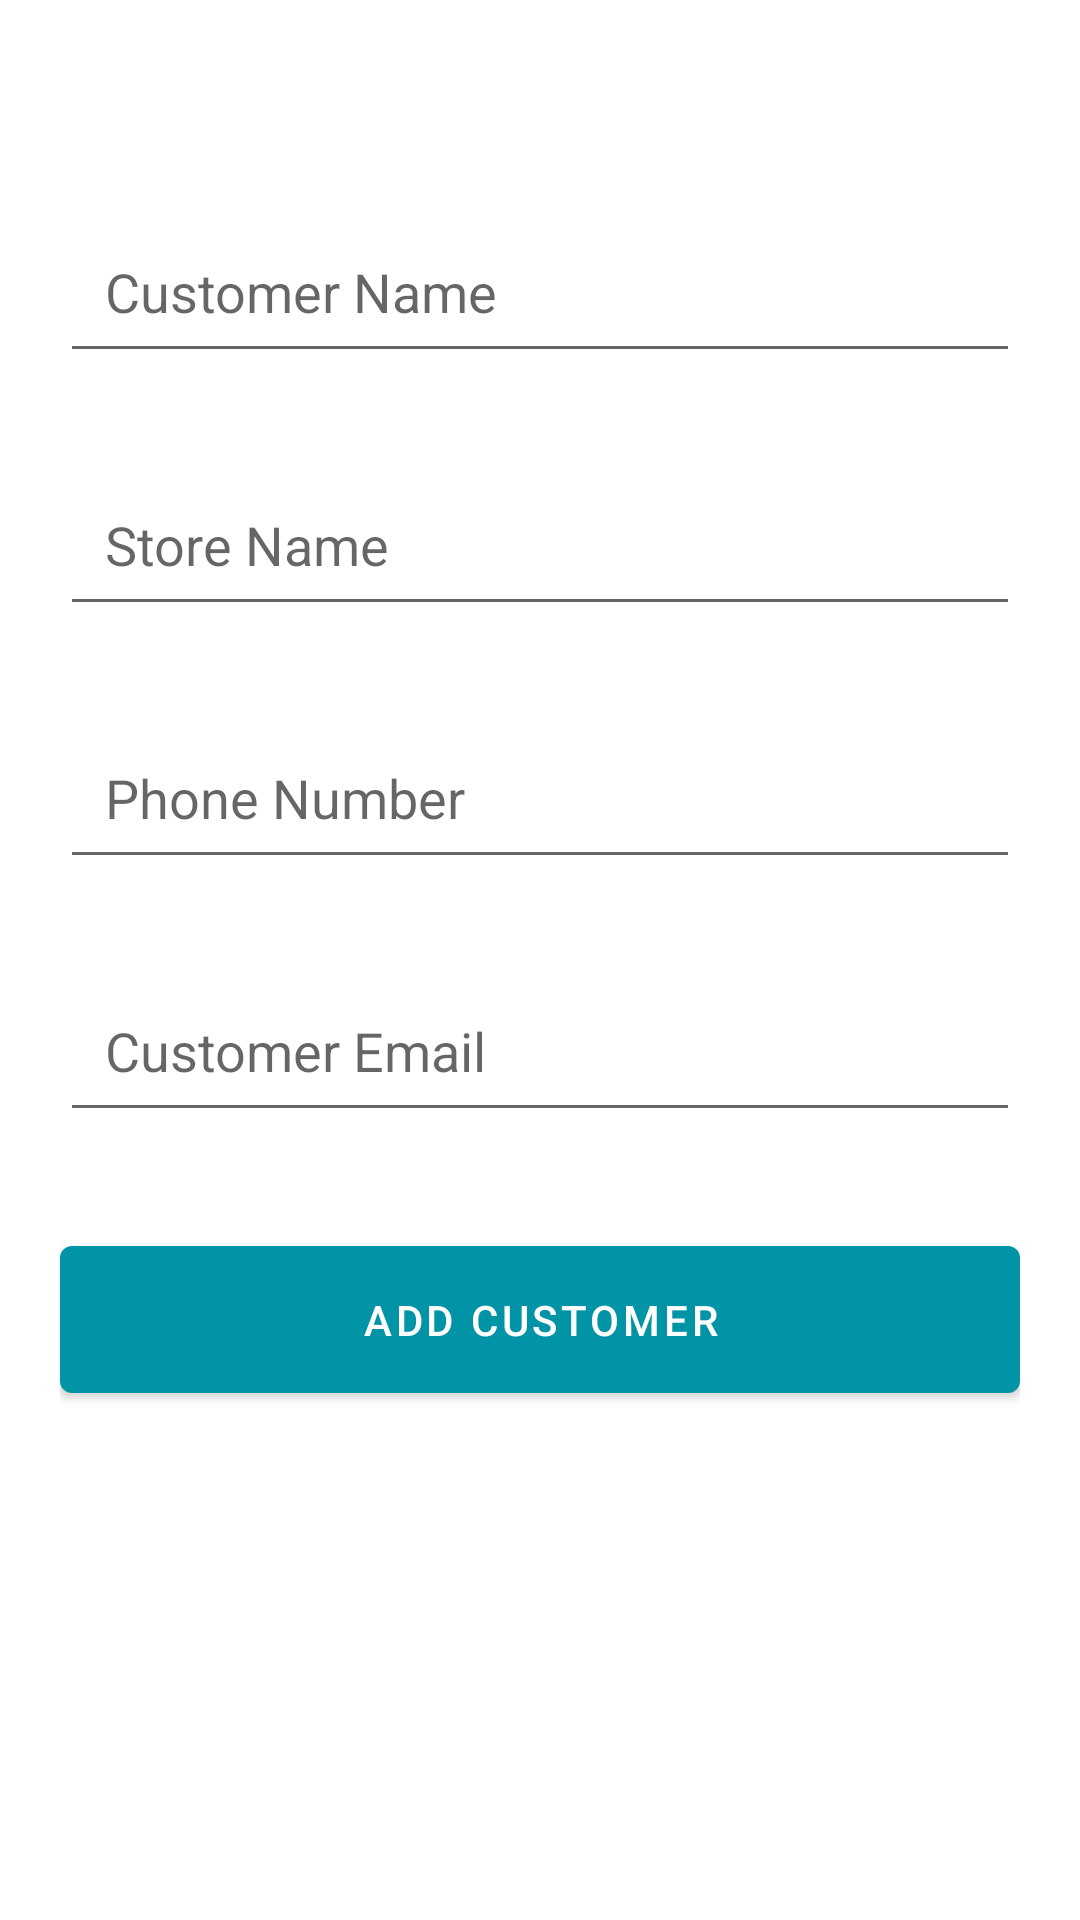

Write the Android layout XML for this screen, with the resource values it uses.
<!-- AndroidManifest.xml: application theme Theme.AnmolPipes -->
<!-- res/layout/fragment_add_customer.xml -->
<?xml version="1.0" encoding="utf-8"?>
<androidx.constraintlayout.widget.ConstraintLayout xmlns:android="http://schemas.android.com/apk/res/android"
    xmlns:app="http://schemas.android.com/apk/res-auto"
    xmlns:tools="http://schemas.android.com/tools"
    android:layout_width="match_parent"
    android:layout_height="match_parent"
    tools:context=".AddCustomerActivity"
    android:padding="20dp"
    android:backgroundTint="@color/bgColor">


    <EditText
        android:id="@+id/customerName"
        android:layout_width="match_parent"
        android:layout_height="wrap_content"
        android:layout_marginTop="50dp"
        android:ems="10"
        android:hint="Customer Name"
        android:inputType="textPersonName"
        android:padding="15dp"
        app:layout_constraintEnd_toEndOf="parent"
        app:layout_constraintStart_toStartOf="parent"
        app:layout_constraintTop_toTopOf="parent" />

    <EditText
        android:id="@+id/storeName"
        android:layout_width="match_parent"
        android:layout_height="wrap_content"
        android:layout_marginTop="30dp"
        android:padding="15dp"
        android:ems="10"
        android:inputType="textPersonName"
        android:hint="Store Name"
        app:layout_constraintEnd_toEndOf="@+id/customerName"
        app:layout_constraintHorizontal_bias="0.6"
        app:layout_constraintStart_toStartOf="@+id/customerName"
        app:layout_constraintTop_toBottomOf="@+id/customerName" />

    <EditText
        android:id="@+id/phoneNumber"
        android:layout_width="match_parent"
        android:layout_height="wrap_content"
        android:layout_marginTop="30dp"
        android:padding="15dp"
        android:ems="10"
        android:inputType="number"
        android:hint="Phone Number"
        app:layout_constraintEnd_toEndOf="@+id/storeName"
        app:layout_constraintHorizontal_bias="0.136"
        app:layout_constraintStart_toStartOf="@+id/storeName"
        app:layout_constraintTop_toBottomOf="@+id/storeName" />

    <EditText
        android:id="@+id/customerEmail"
        android:layout_width="match_parent"
        android:layout_height="wrap_content"
        android:layout_marginTop="30dp"
        android:padding="15dp"
        android:ems="10"
        android:inputType="textEmailAddress"
        android:hint="Customer Email"
        app:layout_constraintEnd_toEndOf="@+id/phoneNumber"
        app:layout_constraintHorizontal_bias="0.47"
        app:layout_constraintStart_toStartOf="@+id/phoneNumber"
        app:layout_constraintTop_toBottomOf="@+id/phoneNumber" />

    <Button
        android:id="@+id/customerSave"
        android:layout_width="match_parent"
        android:layout_height="wrap_content"
        android:layout_marginTop="30dp"
        android:padding="15dp"
        android:text="Add Customer"
        app:layout_constraintBottom_toBottomOf="parent"
        app:layout_constraintEnd_toEndOf="@+id/customerEmail"
        app:layout_constraintHorizontal_bias="1.0"
        app:layout_constraintStart_toStartOf="@+id/customerEmail"
        app:layout_constraintTop_toBottomOf="@+id/customerEmail"
        app:layout_constraintVertical_bias="0.014" />

    <TextView
        android:id="@+id/error_customer"
        android:layout_width="match_parent"
        android:layout_height="wrap_content"
        android:text="Enter All Credintials Properly"
        android:padding="10dp"
        app:layout_constraintBottom_toTopOf="@+id/customerName"
        app:layout_constraintEnd_toEndOf="parent"
        app:layout_constraintStart_toStartOf="parent"
        app:layout_constraintTop_toTopOf="parent"
        android:textColor="@color/design_default_color_error"
        android:visibility="gone"/>
</androidx.constraintlayout.widget.ConstraintLayout>
<!-- resources referenced by this layout -->
<resources>
  <color name="bgColor">#A8A5A5</color>
  <style name="Theme.AnmolPipes" parent="Theme.MaterialComponents.DayNight.DarkActionBar">
          
          <item name="colorPrimary">@color/purple_700</item>
          <item name="colorPrimaryVariant">@color/purple_700</item>
          <item name="colorOnPrimary">@color/white</item>
          
          <item name="colorSecondary">@color/teal_200</item>
          <item name="colorSecondaryVariant">@color/teal_700</item>
          <item name="colorOnSecondary">@color/black</item>
          
          <item name="android:statusBarColor" tools:targetApi="l">?attr/colorPrimaryVariant</item>
          
      </style>
  <color name="purple_700">#0094A6</color>
  <color name="white">#FFFFFFFF</color>
  <color name="teal_200">#FF03DAC5</color>
  <color name="teal_700">#FF018786</color>
  <color name="black">#FF000000</color>
</resources>
